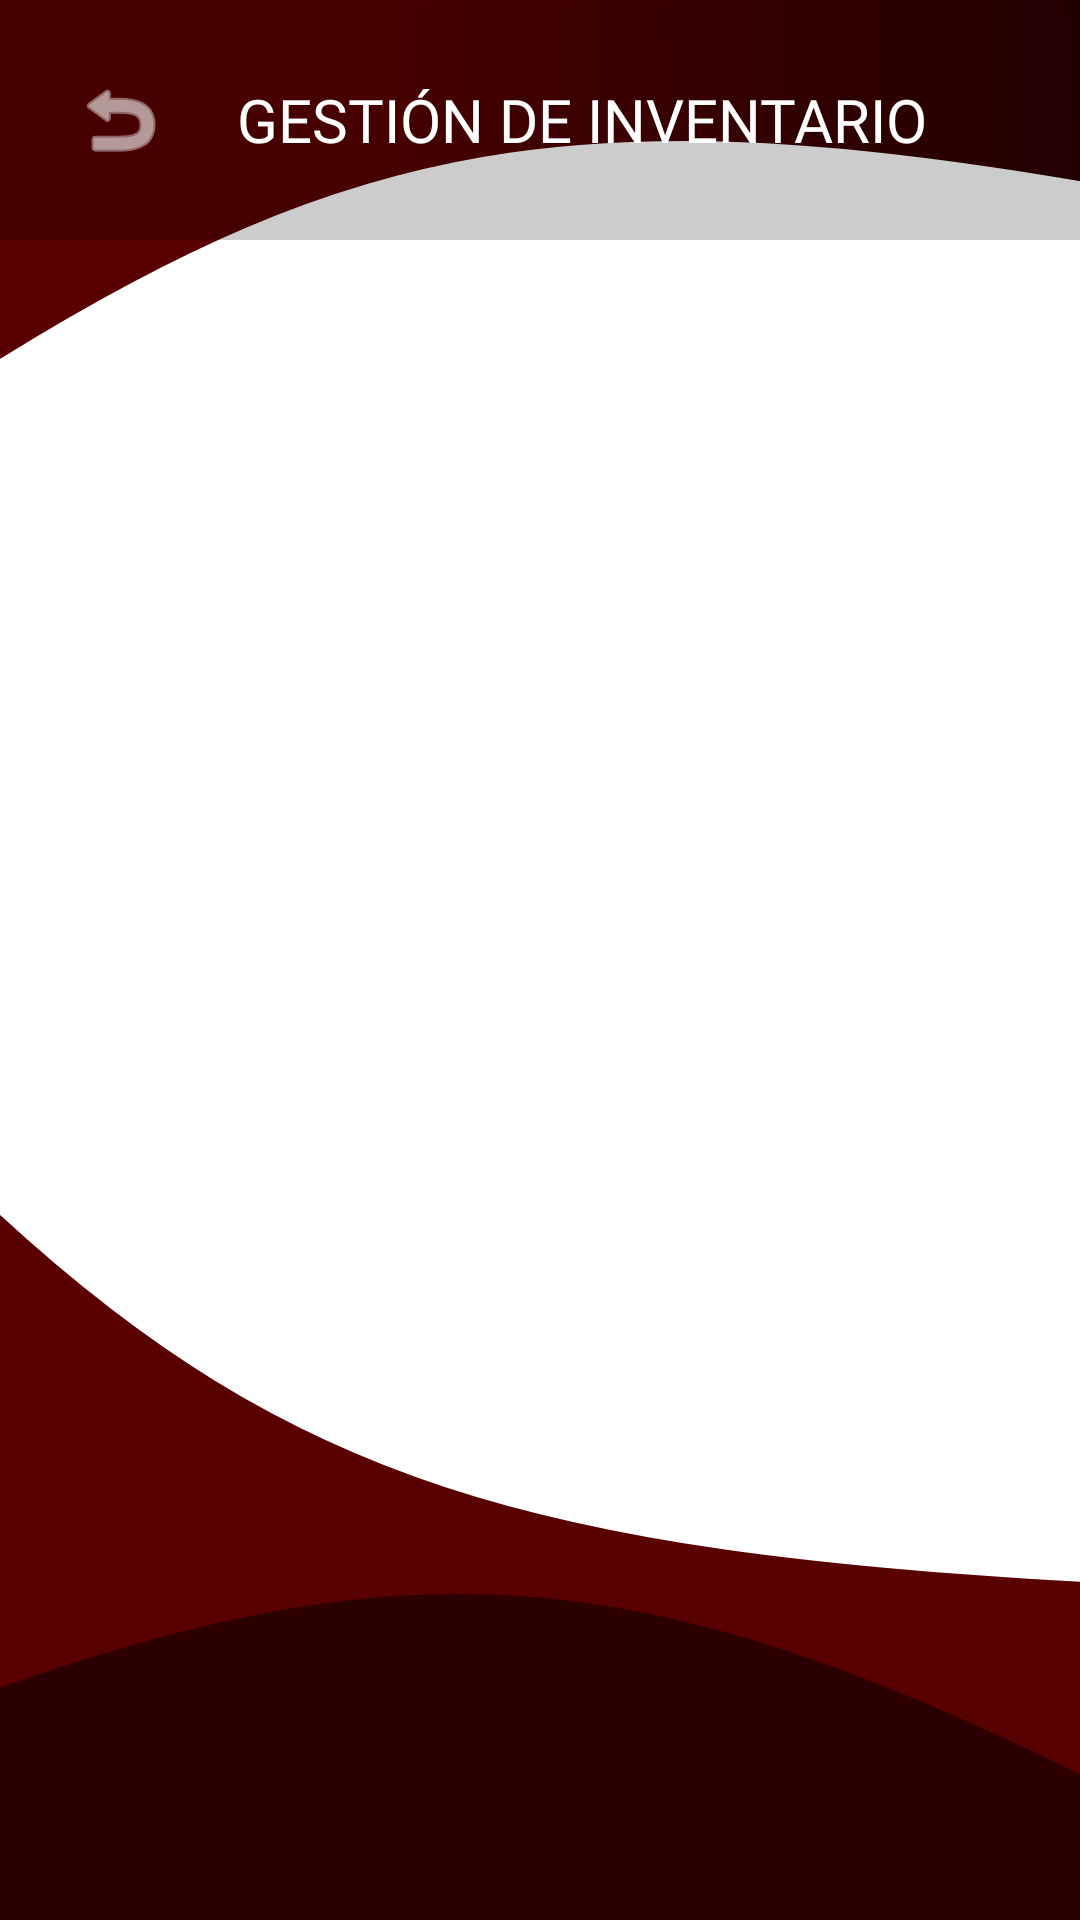

This screen was rendered from an Android layout file. Write that file and the resources it references.
<!-- AndroidManifest.xml: application theme Theme.UPT -->
<!-- res/layout/activity_inventario.xml -->
<?xml version="1.0" encoding="utf-8"?>
<RelativeLayout xmlns:android="http://schemas.android.com/apk/res/android"
    android:layout_width="match_parent"
    android:layout_height="match_parent"
    android:background="@drawable/background_main">

    <LinearLayout
        android:id="@+id/toolbarInv"
        android:layout_width="match_parent"
        android:layout_height="wrap_content"
        android:orientation="horizontal"
        android:padding="16dp"
        android:gravity="center_vertical"
        android:background="#33000000">

        <ImageButton
            android:id="@+id/btnBackToAdmin"
            android:layout_width="48dp"
            android:layout_height="48dp"
            android:src="@android:drawable/ic_menu_revert"
            android:background="?attr/selectableItemBackgroundBorderless"
            android:tint="@android:color/white"
            android:contentDescription="Regresar" />

        <TextView
            android:layout_width="wrap_content"
            android:layout_height="wrap_content"
            android:text="GESTIÓN DE INVENTARIO"
            android:textColor="#FFFFFF"
            android:textSize="20sp"
            android:fontFamily="@font/goldman_regular"
            android:layout_marginStart="15dp" />
    </LinearLayout>

    <ListView
        android:id="@+id/lvInventario"
        android:layout_width="match_parent"
        android:layout_height="match_parent"
        android:layout_below="@id/toolbarInv"
        android:padding="16dp"
        android:divider="@android:color/transparent"
        android:dividerHeight="10dp"
        android:clipToPadding="false" />

</RelativeLayout>
<!-- resources referenced by this layout -->
<resources>
  <!-- drawable background_main: vector/xml drawable (drawable, 2035 chars, omitted) -->
  <style name="Theme.UPT" parent="Base.Theme.UPT" />
  <style name="Base.Theme.UPT" parent="Theme.Material3.DayNight.NoActionBar">
          
          
          <item name="colorPrimary">@color/color_button</item>
          <item name="colorOnPrimary">@color/text_button</item>
      </style>
  <color name="color_button">#59000f</color>
  <color name="text_button">#FFFFFFFF</color>
</resources>
